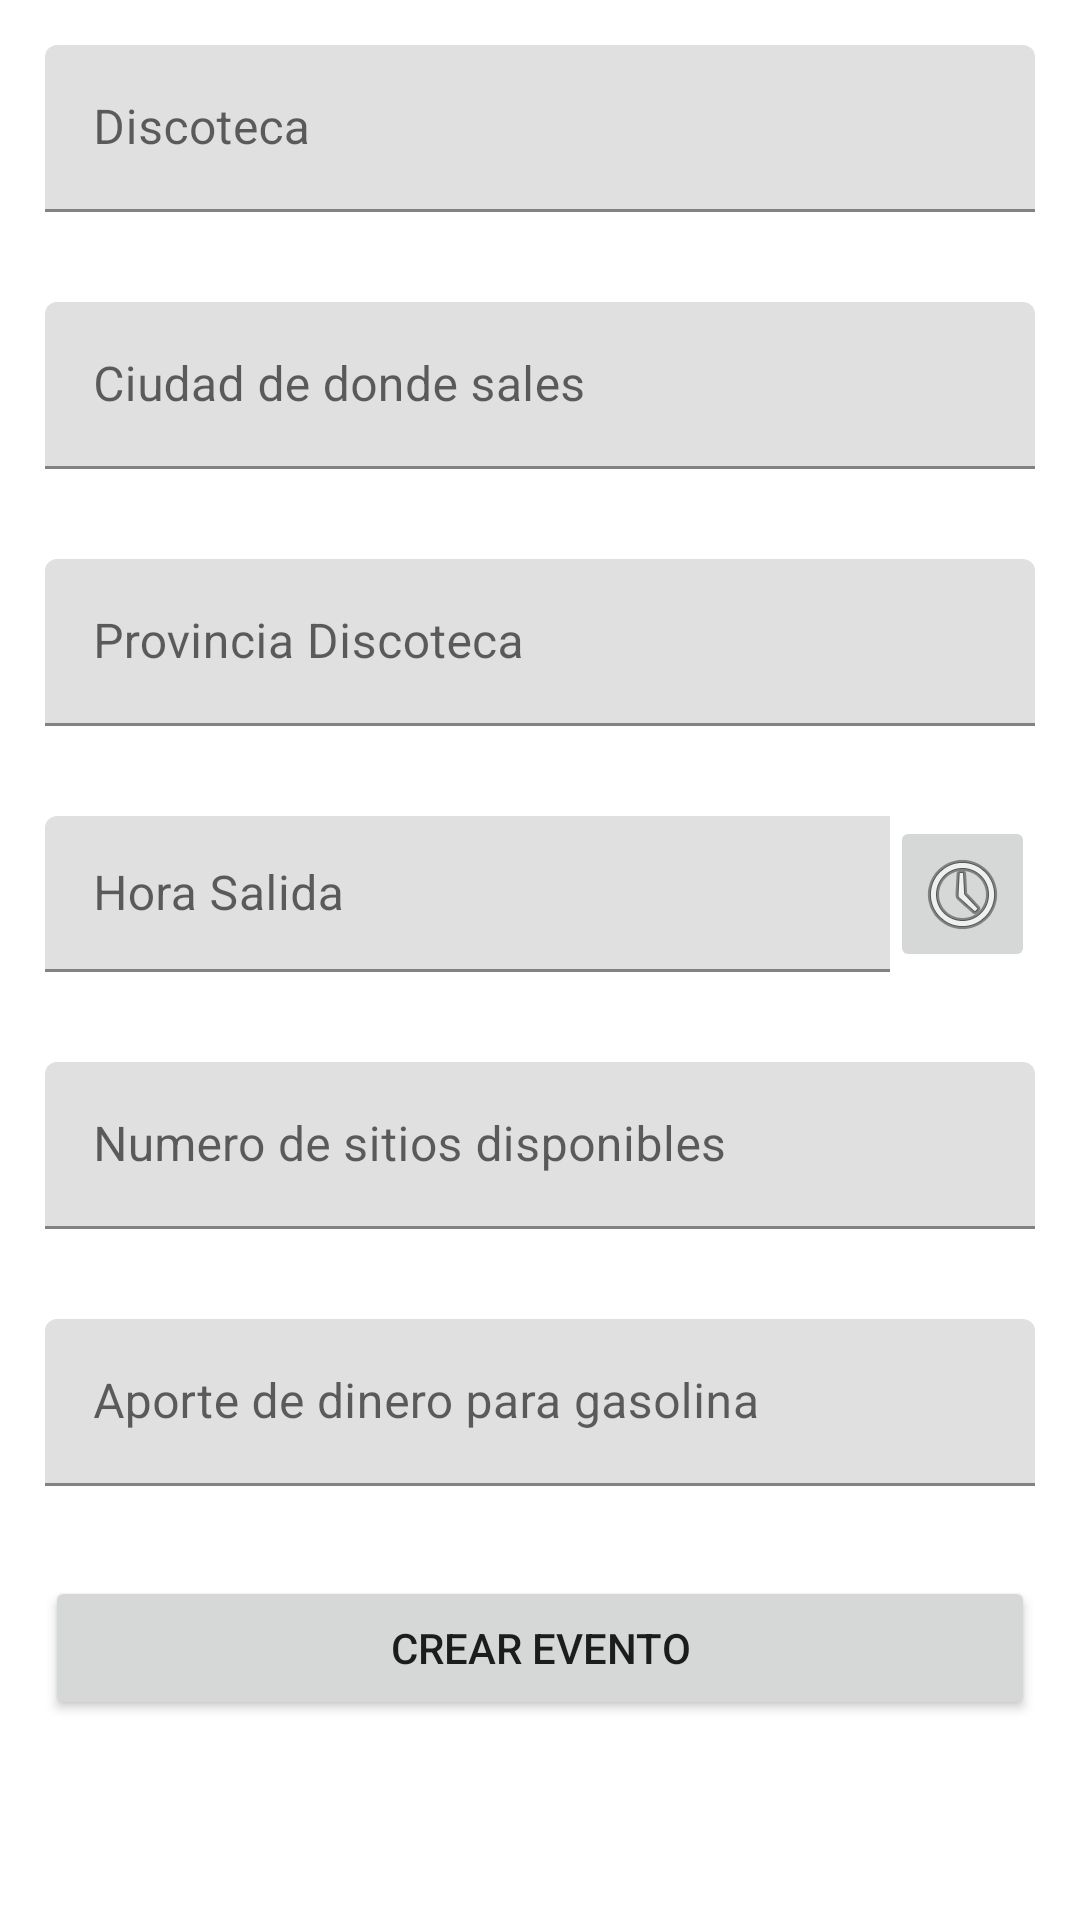

Produce the Android XML layout that renders to this screen, including the resource entries it uses.
<!-- AndroidManifest.xml: application theme Theme.Partier -->
<!-- res/layout/activity_registro_evento.xml -->
<?xml version="1.0" encoding="utf-8"?>
<ScrollView xmlns:android="http://schemas.android.com/apk/res/android"
    xmlns:app="http://schemas.android.com/apk/res-auto"
    xmlns:tools="http://schemas.android.com/tools"
    android:layout_width="match_parent"
    android:layout_height="match_parent"
    tools:context=".RegistroEvento">

    <LinearLayout
        android:layout_width="match_parent"
        android:layout_height="match_parent"
        android:layout_above="@+id/submit_button"
        android:orientation="vertical">

        <com.google.android.material.textfield.TextInputLayout
            android:id="@+id/lugarFiestaField"
            android:layout_width="match_parent"
            android:layout_height="wrap_content"
            android:hint="@string/lugarFiesta"
            android:padding="15dp">

            <com.google.android.material.textfield.TextInputEditText
                android:id="@+id/lugarFiestaText"
                android:layout_width="match_parent"
                android:layout_height="match_parent"
                android:inputType="textCapCharacters"/>

        </com.google.android.material.textfield.TextInputLayout>

        <com.google.android.material.textfield.TextInputLayout
            android:id="@+id/ciudadSalidaField"
            android:layout_width="match_parent"
            android:layout_height="wrap_content"
            android:hint="@string/ciudadSalida"
            android:padding="15dp">

            <com.google.android.material.textfield.TextInputEditText
                android:id="@+id/ciudadSalidaText"
                android:layout_width="match_parent"
                android:layout_height="match_parent"
                android:maxLines="1"/>

        </com.google.android.material.textfield.TextInputLayout>

        <com.google.android.material.textfield.TextInputLayout
            android:id="@+id/provinciaField"
            android:layout_width="match_parent"
            android:layout_height="wrap_content"
            android:hint="@string/provincia"
            android:padding="15dp">

            <com.google.android.material.textfield.TextInputEditText
                android:id="@+id/provinciaText"
                android:layout_width="match_parent"
                android:layout_height="match_parent"
                android:maxLines="1"/>

        </com.google.android.material.textfield.TextInputLayout>

        <LinearLayout
            android:layout_width="match_parent"
            android:layout_height="wrap_content"
            android:orientation="horizontal"
            android:padding="15dp">

            <com.google.android.material.textfield.TextInputLayout
                android:id="@+id/horaField"
                android:layout_width="323dp"
                android:layout_height="match_parent"
                android:layout_weight="1"
                android:hint="@string/horaSalida">

                <com.google.android.material.textfield.TextInputEditText
                    android:id="@+id/horaText"
                    android:layout_width="304dp"
                    android:layout_height="match_parent"
                    android:enabled="false"
                    android:inputType="time" />

            </com.google.android.material.textfield.TextInputLayout>

            <ImageButton
                android:id="@+id/btnHora"
                android:layout_width="90dp"
                android:layout_height="wrap_content"
                android:layout_weight="1"
                app:srcCompat="@android:drawable/ic_menu_recent_history" />
        </LinearLayout>

        <com.google.android.material.textfield.TextInputLayout
            android:id="@+id/sitiosField"
            android:layout_width="match_parent"
            android:layout_height="wrap_content"
            android:hint="@string/numPersonas"
            android:padding="15dp">

            <com.google.android.material.textfield.TextInputEditText
                android:id="@+id/sitiosText"
                android:layout_width="match_parent"
                android:layout_height="match_parent"
                android:maxEms="1"
                android:inputType="number"/>
        </com.google.android.material.textfield.TextInputLayout>

        <com.google.android.material.textfield.TextInputLayout
            android:id="@+id/gasolinaField"
            android:layout_width="match_parent"
            android:layout_height="wrap_content"
            android:hint="@string/precioGasolina"
            android:padding="15dp">

            <com.google.android.material.textfield.TextInputEditText
                android:id="@+id/gasolinaText"
                android:layout_width="match_parent"
                android:layout_height="match_parent"
                android:inputType="number"/>
        </com.google.android.material.textfield.TextInputLayout>

        <Button
            android:id="@+id/btnGuardar"
            android:layout_width="match_parent"
            android:layout_height="wrap_content"
            android:layout_gravity="center"
            android:layout_margin="15dp"
            android:text="Crear Evento" />
    </LinearLayout>
</ScrollView>
<!-- resources referenced by this layout -->
<resources>
  <string name="ciudadSalida">Ciudad de donde sales</string>
  <string name="horaSalida">Hora Salida</string>
  <string name="lugarFiesta">Discoteca</string>
  <string name="numPersonas">Numero de sitios disponibles</string>
  <string name="precioGasolina">Aporte de dinero para gasolina</string>
  <string name="provincia">Provincia Discoteca</string>
  <style name="Theme.Partier" parent="Theme.MaterialComponents.DayNight.DarkActionBar">
          
          <item name="colorPrimary">@color/yellow</item>
          <item name="colorPrimaryVariant">@color/yellow_dark</item>
          <item name="colorOnPrimary">@color/black</item>
          
          <item name="colorSecondary">@color/teal_200</item>
          <item name="colorSecondaryVariant">@color/teal_700</item>
          <item name="colorOnSecondary">@color/black</item>
          
          <item name="android:statusBarColor" tools:targetApi="l">?attr/colorPrimaryVariant</item>
          
  
      </style>
  <color name="yellow">#FBE472</color>
  <color name="yellow_dark">#FFD84D</color>
  <color name="black">#FF000000</color>
  <color name="teal_200">#FF03DAC5</color>
  <color name="teal_700">#FF018786</color>
</resources>
